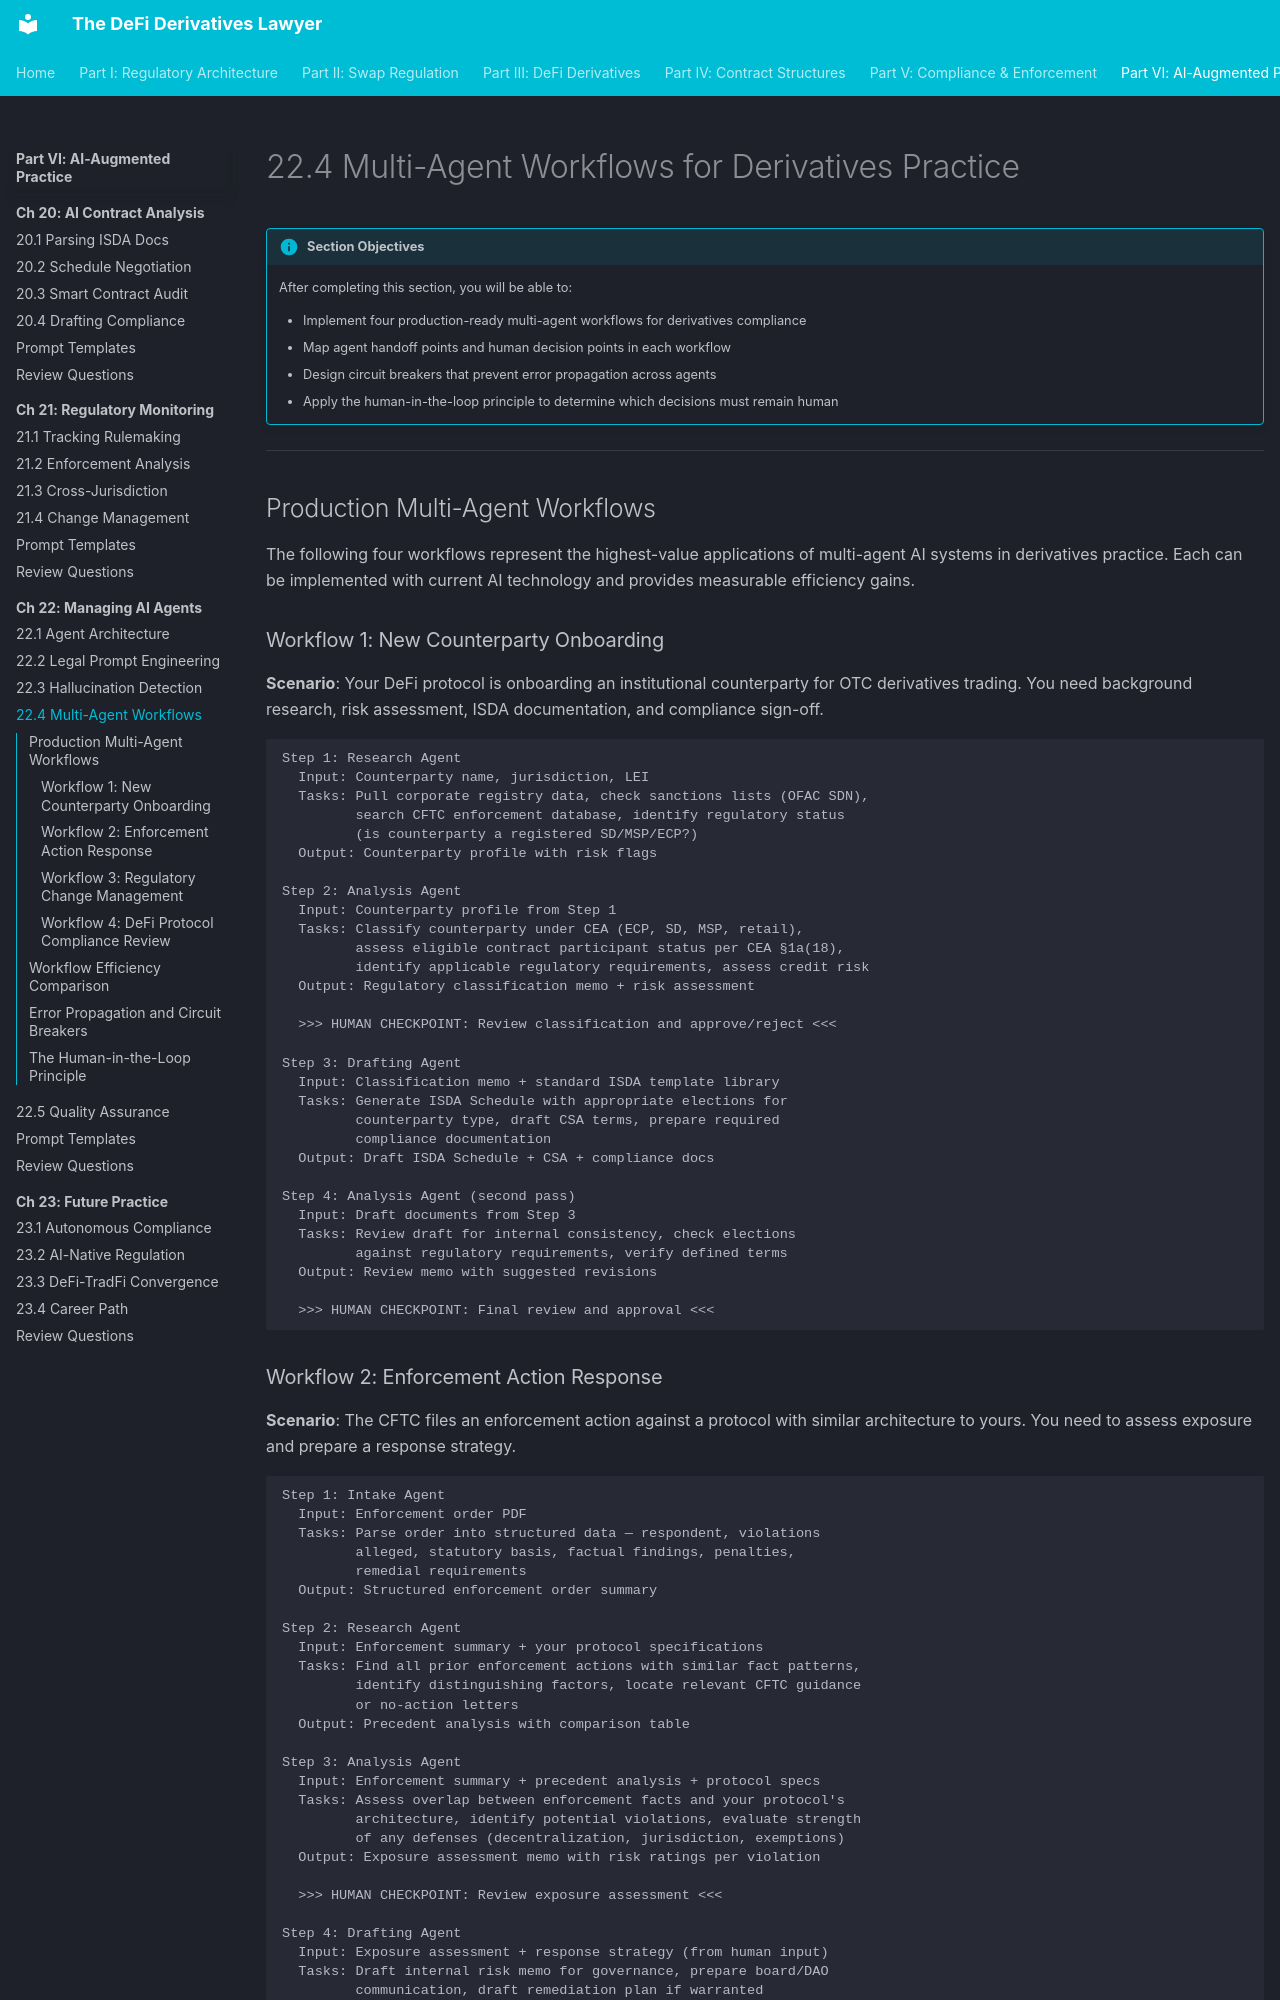

repository: Esoterics611/defi-derivatives-law · page: part-6-ai-augmented-practice/chapter-22-managing-ai-agents/22.4-multi-agent-workflows/index.html · generator: mkdocs

# 22.4 Multi-Agent Workflows for Derivatives Practice

!!! info "Section Objectives"
    After completing this section, you will be able to:

    - Implement four production-ready multi-agent workflows for derivatives compliance
    - Map agent handoff points and human decision points in each workflow
    - Design circuit breakers that prevent error propagation across agents
    - Apply the human-in-the-loop principle to determine which decisions must remain human

---

## Production Multi-Agent Workflows

The following four workflows represent the highest-value applications of multi-agent AI systems in derivatives practice. Each can be implemented with current AI technology and provides measurable efficiency gains.

### Workflow 1: New Counterparty Onboarding

**Scenario**: Your DeFi protocol is onboarding an institutional counterparty for OTC derivatives trading. You need background research, risk assessment, ISDA documentation, and compliance sign-off.

```
Step 1: Research Agent
  Input: Counterparty name, jurisdiction, LEI
  Tasks: Pull corporate registry data, check sanctions lists (OFAC SDN),
         search CFTC enforcement database, identify regulatory status
         (is counterparty a registered SD/MSP/ECP?)
  Output: Counterparty profile with risk flags

Step 2: Analysis Agent
  Input: Counterparty profile from Step 1
  Tasks: Classify counterparty under CEA (ECP, SD, MSP, retail),
         assess eligible contract participant status per CEA §1a(18),
         identify applicable regulatory requirements, assess credit risk
  Output: Regulatory classification memo + risk assessment

  >>> HUMAN CHECKPOINT: Review classification and approve/reject <<<

Step 3: Drafting Agent
  Input: Classification memo + standard ISDA template library
  Tasks: Generate ISDA Schedule with appropriate elections for
         counterparty type, draft CSA terms, prepare required
         compliance documentation
  Output: Draft ISDA Schedule + CSA + compliance docs

Step 4: Analysis Agent (second pass)
  Input: Draft documents from Step 3
  Tasks: Review draft for internal consistency, check elections
         against regulatory requirements, verify defined terms
  Output: Review memo with suggested revisions

  >>> HUMAN CHECKPOINT: Final review and approval <<<
```

### Workflow 2: Enforcement Action Response

**Scenario**: The CFTC files an enforcement action against a protocol with similar architecture to yours. You need to assess exposure and prepare a response strategy.

```
Step 1: Intake Agent
  Input: Enforcement order PDF
  Tasks: Parse order into structured data — respondent, violations
         alleged, statutory basis, factual findings, penalties,
         remedial requirements
  Output: Structured enforcement order summary

Step 2: Research Agent
  Input: Enforcement summary + your protocol specifications
  Tasks: Find all prior enforcement actions with similar fact patterns,
         identify distinguishing factors, locate relevant CFTC guidance
         or no-action letters
  Output: Precedent analysis with comparison table

Step 3: Analysis Agent
  Input: Enforcement summary + precedent analysis + protocol specs
  Tasks: Assess overlap between enforcement facts and your protocol's
         architecture, identify potential violations, evaluate strength
         of any defenses (decentralization, jurisdiction, exemptions)
  Output: Exposure assessment memo with risk ratings per violation

  >>> HUMAN CHECKPOINT: Review exposure assessment <<<

Step 4: Drafting Agent
  Input: Exposure assessment + response strategy (from human input)
  Tasks: Draft internal risk memo for governance, prepare board/DAO
         communication, draft remediation plan if warranted
  Output: Response package — risk memo, communication draft, action plan

  >>> HUMAN CHECKPOINT: Approve all communications and actions <<<
```
